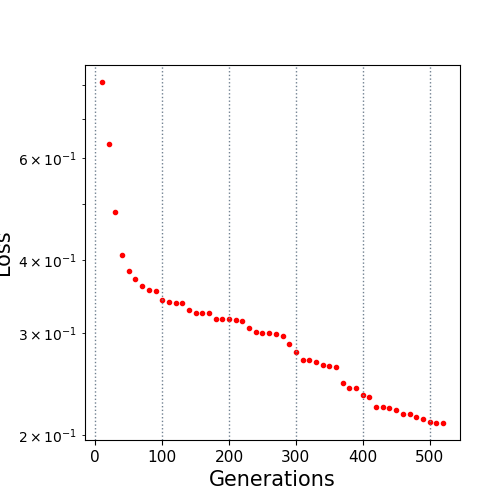

Source data for this figure (header and first rows):
10.0, 0.80985
20.0, 0.6348
30.0, 0.485
40.0, 0.4088
50.0, 0.3833
60.0, 0.3717
70.0, 0.3618
80.0, 0.3552
90.0, 0.3547
100.0, 0.3415
110.0, 0.339
120.0, 0.3383
130.0, 0.3383
140.0, 0.3286
150.0, 0.325
160.0, 0.325
170.0, 0.325
180.0, 0.3176
190.0, 0.3176
200.0, 0.3175
210.0, 0.316
220.0, 0.3148
230.0, 0.3062
240.0, 0.3012
250.0, 0.2998
260.0, 0.2998
270.0, 0.2992
280.0, 0.2968
290.0, 0.2868
300.0, 0.2777
310.0, 0.2693
320.0, 0.2693
330.0, 0.2672
340.0, 0.2639
350.0, 0.263
360.0, 0.2621
370.0, 0.2464
380.0, 0.2414
390.0, 0.241
400.0, 0.2347
410.0, 0.233
420.0, 0.2239
430.0, 0.2236
440.0, 0.2232
450.0, 0.2211
460.0, 0.2178
470.0, 0.2172
480.0, 0.2151
490.0, 0.2129
500.0, 0.2106
510.0, 0.21
520.0, 0.21
